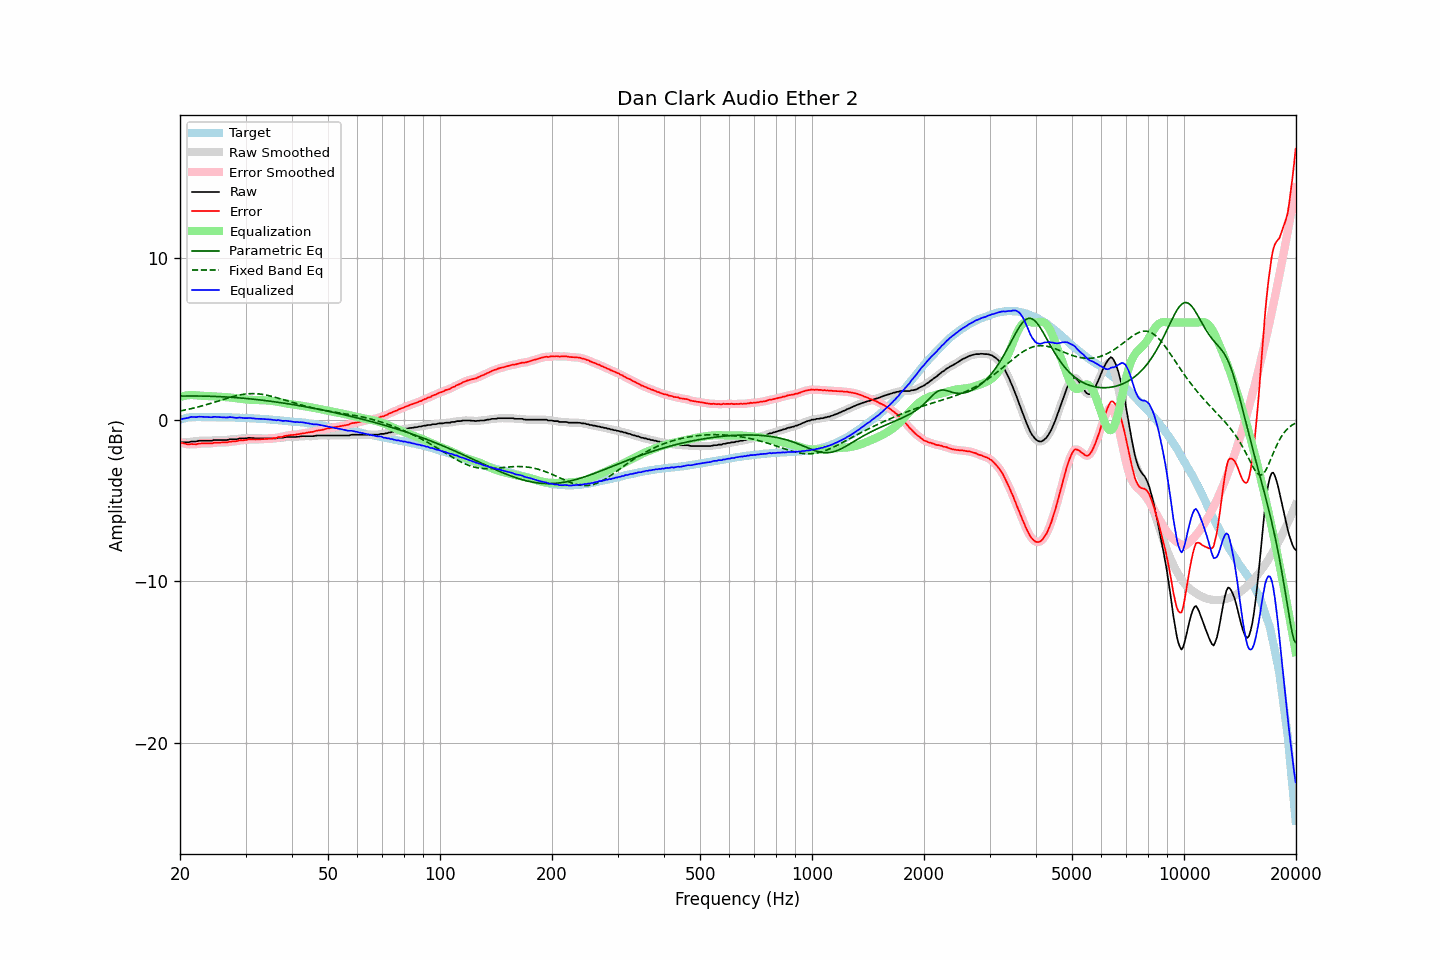

Values plotted in this chart, from the file beside it:
frequency, raw, error, smoothed, error_smoothed, equalization, parametric_eq, fixed_band_eq, equalized_raw, equalized_smoothed, target
20.00, -1.40, -1.40, -1.40, -1.39, 1.40, 1.46, 0.54, 0.00, 0.01, -0.00
20.20, -1.40, -1.43, -1.40, -1.43, 1.43, 1.46, 0.56, 0.03, 0.03, 0.03
20.40, -1.40, -1.46, -1.40, -1.46, 1.46, 1.46, 0.57, 0.06, 0.05, 0.06
20.61, -1.40, -1.48, -1.40, -1.48, 1.48, 1.46, 0.59, 0.08, 0.08, 0.08
20.81, -1.40, -1.51, -1.40, -1.51, 1.50, 1.46, 0.62, 0.10, 0.09, 0.11
21.02, -1.40, -1.54, -1.39, -1.52, 1.51, 1.46, 0.64, 0.11, 0.12, 0.14
21.23, -1.38, -1.53, -1.38, -1.52, 1.52, 1.46, 0.66, 0.14, 0.14, 0.15
21.44, -1.35, -1.51, -1.36, -1.52, 1.52, 1.46, 0.68, 0.17, 0.16, 0.16
21.66, -1.35, -1.51, -1.35, -1.52, 1.52, 1.46, 0.70, 0.17, 0.17, 0.16
21.87, -1.35, -1.51, -1.35, -1.52, 1.51, 1.46, 0.73, 0.16, 0.17, 0.16
22.09, -1.35, -1.52, -1.34, -1.51, 1.50, 1.46, 0.75, 0.15, 0.17, 0.17
22.31, -1.32, -1.49, -1.32, -1.50, 1.49, 1.46, 0.78, 0.17, 0.17, 0.17
22.54, -1.30, -1.47, -1.31, -1.48, 1.49, 1.46, 0.80, 0.18, 0.18, 0.17
22.76, -1.30, -1.47, -1.30, -1.47, 1.48, 1.46, 0.83, 0.18, 0.18, 0.17
22.99, -1.30, -1.46, -1.30, -1.46, 1.47, 1.46, 0.86, 0.17, 0.18, 0.16
23.22, -1.30, -1.46, -1.30, -1.46, 1.47, 1.46, 0.89, 0.17, 0.17, 0.16
23.45, -1.30, -1.46, -1.30, -1.46, 1.47, 1.45, 0.92, 0.17, 0.17, 0.16
23.69, -1.30, -1.46, -1.30, -1.46, 1.46, 1.45, 0.94, 0.16, 0.16, 0.16
23.92, -1.30, -1.46, -1.30, -1.47, 1.46, 1.45, 0.97, 0.16, 0.15, 0.16
24.16, -1.30, -1.47, -1.30, -1.47, 1.45, 1.45, 1.00, 0.15, 0.15, 0.17
24.40, -1.30, -1.47, -1.29, -1.45, 1.45, 1.44, 1.04, 0.15, 0.16, 0.17
24.65, -1.26, -1.42, -1.27, -1.44, 1.44, 1.44, 1.07, 0.18, 0.17, 0.16
24.89, -1.26, -1.42, -1.26, -1.42, 1.43, 1.44, 1.10, 0.17, 0.17, 0.16
25.14, -1.26, -1.42, -1.26, -1.42, 1.43, 1.43, 1.13, 0.17, 0.17, 0.16
25.39, -1.26, -1.42, -1.26, -1.42, 1.42, 1.43, 1.16, 0.16, 0.16, 0.16
25.65, -1.26, -1.42, -1.26, -1.42, 1.42, 1.42, 1.19, 0.16, 0.16, 0.16
25.91, -1.26, -1.41, -1.26, -1.41, 1.41, 1.42, 1.22, 0.15, 0.15, 0.15
26.16, -1.26, -1.41, -1.26, -1.41, 1.40, 1.41, 1.26, 0.14, 0.14, 0.15
26.43, -1.26, -1.41, -1.26, -1.41, 1.40, 1.41, 1.29, 0.14, 0.14, 0.15
26.69, -1.26, -1.41, -1.25, -1.40, 1.39, 1.40, 1.32, 0.13, 0.14, 0.15
26.96, -1.24, -1.39, -1.24, -1.38, 1.38, 1.39, 1.35, 0.14, 0.15, 0.15
27.23, -1.21, -1.36, -1.22, -1.37, 1.37, 1.39, 1.38, 0.16, 0.15, 0.14
27.50, -1.21, -1.35, -1.21, -1.35, 1.36, 1.38, 1.40, 0.15, 0.15, 0.14
27.77, -1.21, -1.34, -1.21, -1.35, 1.35, 1.37, 1.43, 0.14, 0.14, 0.13
28.05, -1.21, -1.34, -1.21, -1.34, 1.33, 1.37, 1.46, 0.12, 0.12, 0.13
28.33, -1.21, -1.33, -1.20, -1.33, 1.32, 1.36, 1.48, 0.11, 0.12, 0.12
28.62, -1.19, -1.31, -1.19, -1.31, 1.31, 1.35, 1.50, 0.12, 0.12, 0.12
28.90, -1.16, -1.28, -1.17, -1.29, 1.30, 1.34, 1.53, 0.14, 0.12, 0.12
29.19, -1.16, -1.27, -1.16, -1.28, 1.28, 1.34, 1.54, 0.12, 0.12, 0.11
29.48, -1.16, -1.28, -1.16, -1.27, 1.27, 1.33, 1.56, 0.11, 0.11, 0.12
29.78, -1.16, -1.27, -1.16, -1.27, 1.26, 1.32, 1.58, 0.10, 0.10, 0.11
30.08, -1.15, -1.26, -1.15, -1.25, 1.24, 1.31, 1.59, 0.09, 0.10, 0.11
30.38, -1.14, -1.24, -1.14, -1.23, 1.24, 1.30, 1.60, 0.10, 0.10, 0.10
30.68, -1.12, -1.21, -1.13, -1.22, 1.23, 1.29, 1.60, 0.11, 0.10, 0.09
30.99, -1.13, -1.21, -1.13, -1.21, 1.23, 1.28, 1.61, 0.10, 0.10, 0.08
31.30, -1.14, -1.22, -1.14, -1.22, 1.22, 1.27, 1.61, 0.08, 0.09, 0.08
31.61, -1.14, -1.22, -1.15, -1.22, 1.22, 1.26, 1.61, 0.08, 0.07, 0.08
31.93, -1.16, -1.23, -1.15, -1.22, 1.22, 1.25, 1.61, 0.06, 0.06, 0.07
32.24, -1.16, -1.22, -1.16, -1.22, 1.22, 1.24, 1.60, 0.06, 0.06, 0.06
32.57, -1.16, -1.22, -1.16, -1.22, 1.21, 1.23, 1.59, 0.05, 0.05, 0.06
32.89, -1.16, -1.21, -1.16, -1.21, 1.21, 1.22, 1.58, 0.05, 0.05, 0.05
33.22, -1.16, -1.20, -1.16, -1.21, 1.21, 1.20, 1.57, 0.05, 0.05, 0.04
33.55, -1.16, -1.20, -1.16, -1.20, 1.20, 1.19, 1.55, 0.04, 0.04, 0.04
33.89, -1.16, -1.19, -1.16, -1.19, 1.19, 1.18, 1.53, 0.03, 0.03, 0.03
34.23, -1.16, -1.19, -1.16, -1.18, 1.19, 1.17, 1.51, 0.03, 0.03, 0.03
34.57, -1.16, -1.18, -1.16, -1.18, 1.18, 1.16, 1.49, 0.02, 0.02, 0.02
34.92, -1.16, -1.16, -1.16, -1.17, 1.17, 1.14, 1.47, 0.01, 0.01, 0.00
35.27, -1.16, -1.16, -1.16, -1.16, 1.16, 1.13, 1.44, -0.00, -0.00, 0.00
35.62, -1.16, -1.15, -1.16, -1.15, 1.15, 1.12, 1.42, -0.01, -0.02, -0.01
35.97, -1.16, -1.14, -1.16, -1.14, 1.13, 1.10, 1.39, -0.03, -0.02, -0.02
... 635 more rows
